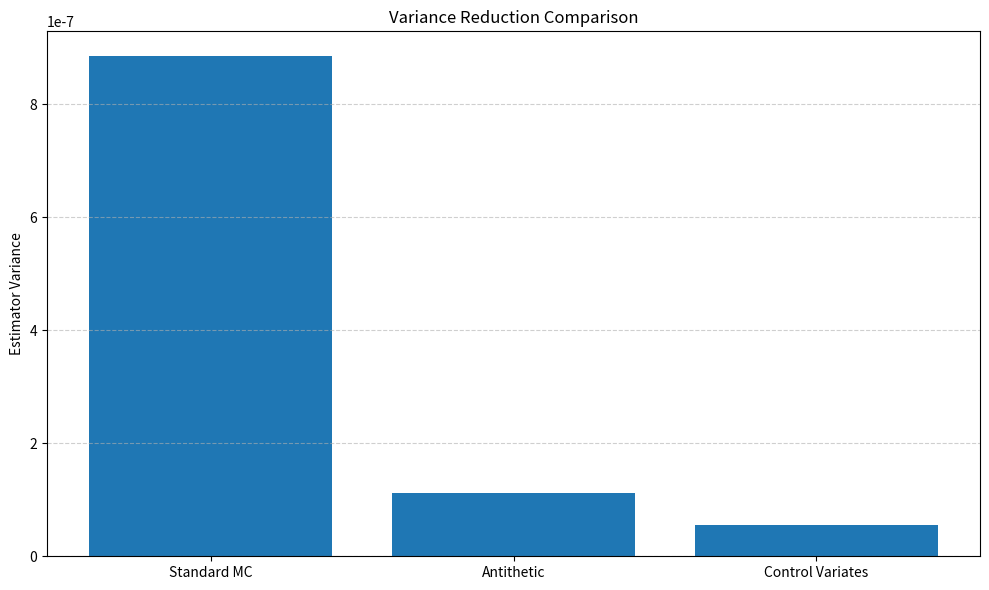

Generate this figure with matplotlib: (Note: this script raises an exception after producing the figure.)

import numpy as np
import matplotlib.pyplot as plt


# --------------------------------------------------
# 1. Standard Monte Carlo
# --------------------------------------------------

def standard_monte_carlo(num_samples):
    samples = np.random.uniform(0, 1, num_samples)

    # Estimate the integral of f(x) = x^2
    values = samples ** 2

    estimate = np.mean(values)
    variance = np.var(values, ddof=1) / num_samples

    return estimate, variance


# --------------------------------------------------
# 2. Antithetic Variates
# --------------------------------------------------

def antithetic_variates(num_samples):
    half_samples = num_samples // 2

    u = np.random.uniform(0, 1, half_samples)

    # Antithetic pairs: U and 1-U
    paired_values = (
        u ** 2 + (1 - u) ** 2
    ) / 2

    estimate = np.mean(paired_values)

    variance = (
        np.var(paired_values, ddof=1) / half_samples
    )

    return estimate, variance


# --------------------------------------------------
# 3. Control Variates
# --------------------------------------------------

def control_variates(num_samples):
    samples = np.random.uniform(0, 1, num_samples)

    # Main function: f(x) = x^2
    x_squared = samples ** 2

    # Control variable: g(x) = x
    # Known expected value E[X] = 1/2
    control = samples

    expected_control = 0.5

    # Estimate optimal coefficient
    covariance = np.cov(
        x_squared, control, ddof=1
    )[0, 1]

    control_variance = np.var(
        control, ddof=1
    )

    coefficient = covariance / control_variance

    # Adjust using the known expected value
    adjusted_values = (
        x_squared
        - coefficient * (control - expected_control)
    )

    estimate = np.mean(adjusted_values)

    variance = (
        np.var(adjusted_values, ddof=1) / num_samples
    )

    return estimate, variance


# --------------------------------------------------
# 4. Run Experiment
# --------------------------------------------------

def run_experiment():
    np.random.seed(42)

    num_samples = 100000

    # Analytical answer: integral from 0 to 1 of x^2
    true_value = 1 / 3

    # Run all methods
    standard_estimate, standard_variance = (
        standard_monte_carlo(num_samples)
    )

    antithetic_estimate, antithetic_variance = (
        antithetic_variates(num_samples)
    )

    control_estimate, control_variance = (
        control_variates(num_samples)
    )

    # Calculate percentage variance reduction
    antithetic_reduction = (
        1 - antithetic_variance / standard_variance
    ) * 100

    control_reduction = (
        1 - control_variance / standard_variance
    ) * 100

    # Print results
    print("Variance Reduction Techniques")
    print("-" * 55)

    print(f"Number of samples: {num_samples:,}")
    print(f"Analytical value:  {true_value:.10f}")
    print()

    print("Standard Monte Carlo")
    print(f"Estimate:  {standard_estimate:.10f}")
    print(f"Variance:  {standard_variance:.10e}")
    print()

    print("Antithetic Variates")
    print(f"Estimate:  {antithetic_estimate:.10f}")
    print(f"Variance:  {antithetic_variance:.10e}")
    print(f"Variance reduction: {antithetic_reduction:.2f}%")
    print()

    print("Control Variates")
    print(f"Estimate:  {control_estimate:.10f}")
    print(f"Variance:  {control_variance:.10e}")
    print(f"Variance reduction: {control_reduction:.2f}%")

    # Plot variance comparison
    methods = [
        "Standard MC",
        "Antithetic",
        "Control Variates"
    ]

    variances = [
        standard_variance,
        antithetic_variance,
        control_variance
    ]

    plt.figure(figsize=(10, 6))

    plt.bar(methods, variances)

    plt.ylabel("Estimator Variance")
    plt.title("Variance Reduction Comparison")

    plt.ticklabel_format(
        axis="y",
        style="sci",
        scilimits=(0, 0)
    )

    plt.grid(axis="y", linestyle="--", alpha=0.6)

    plt.tight_layout()

    plt.savefig(
        "results/graphs/variance_reduction.png",
        dpi=300
    )

    plt.show()


if __name__ == "__main__":
    run_experiment()
